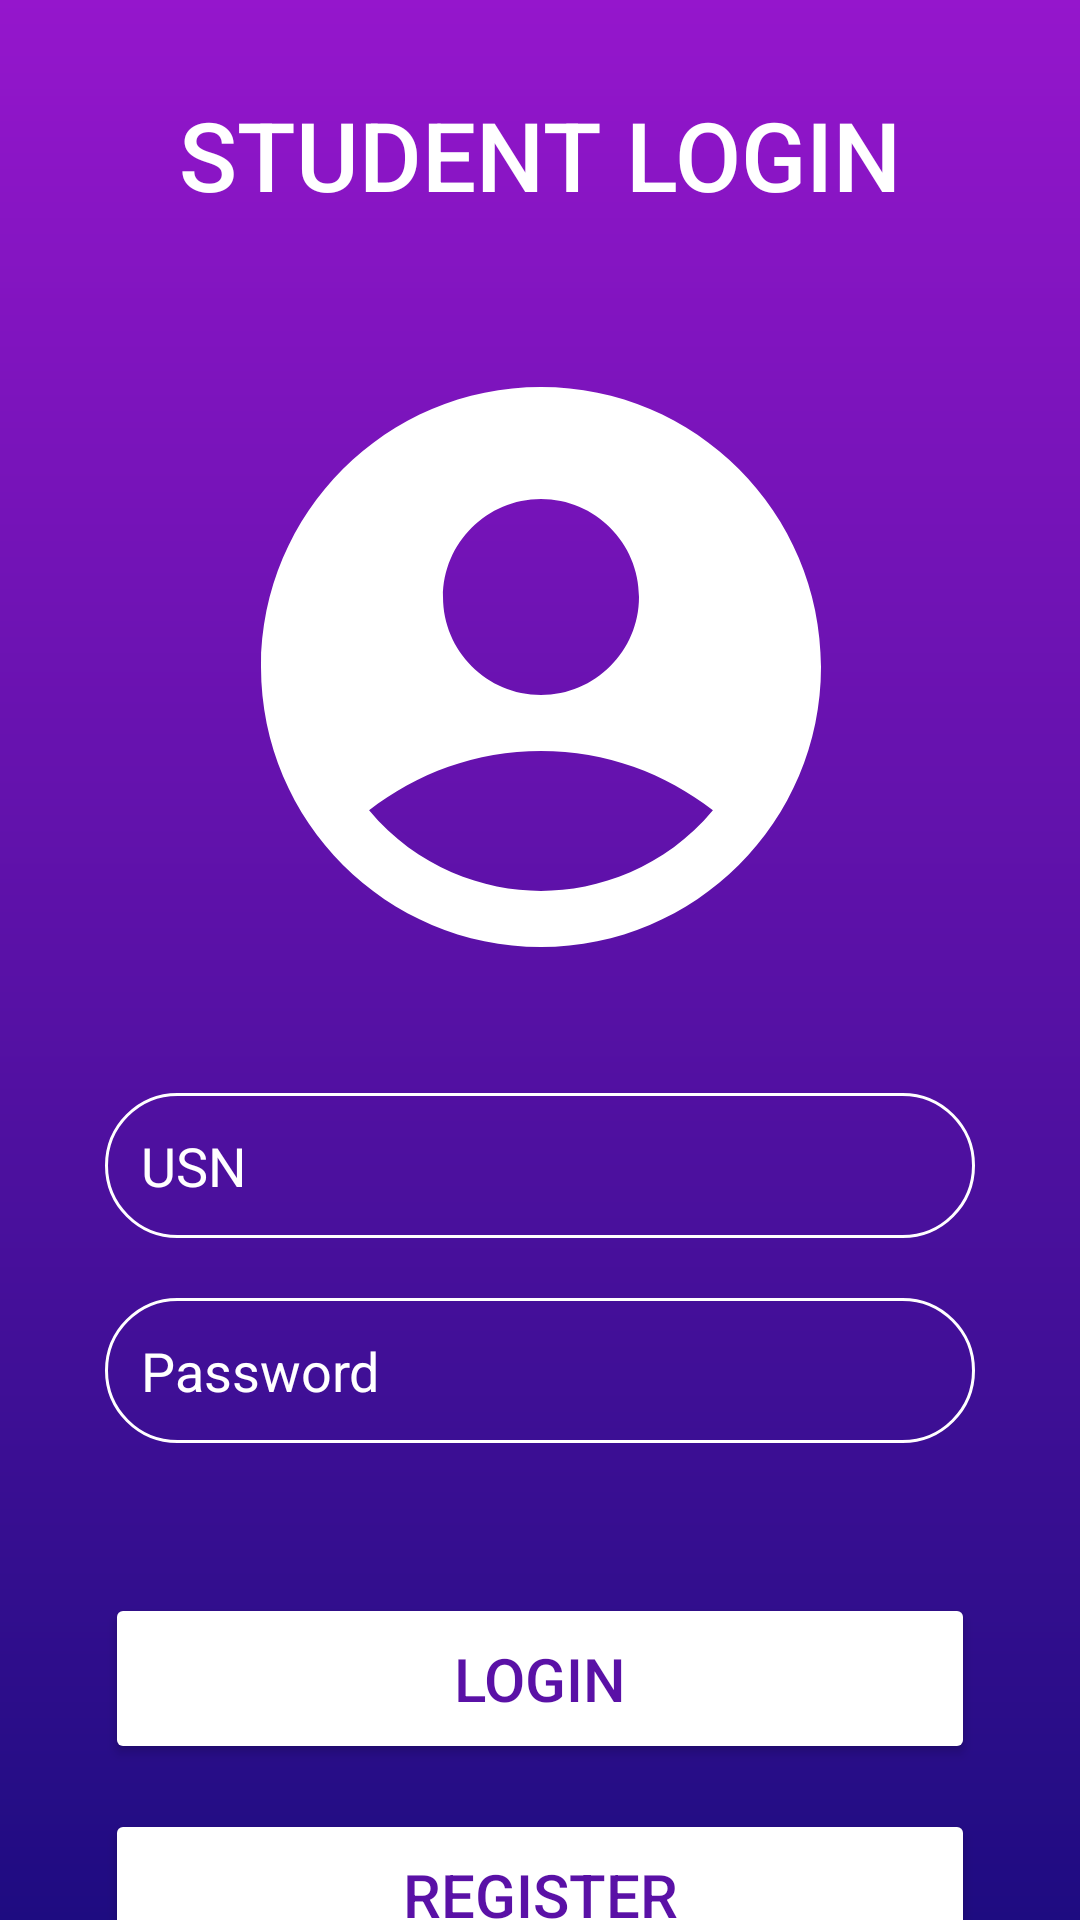

This screen was rendered from an Android layout file. Write that file and the resources it references.
<!-- AndroidManifest.xml: application theme Theme.SJC_Demo -->
<!-- res/layout/activity_student_access.xml -->
<?xml version="1.0" encoding="utf-8"?>
<androidx.constraintlayout.widget.ConstraintLayout xmlns:android="http://schemas.android.com/apk/res/android"
    xmlns:app="http://schemas.android.com/apk/res-auto"
    xmlns:tools="http://schemas.android.com/tools"
    android:id="@+id/main"
    android:layout_width="match_parent"
    android:layout_height="match_parent"
    android:background="@drawable/mp_background"
    tools:context=".StudentAccess">

    <ImageView
        android:id="@+id/imageView3"
        android:layout_width="26dp"
        android:layout_height="27dp"
        android:layout_marginTop="7dp"
        android:layout_marginEnd="7dp"
        app:layout_constraintEnd_toEndOf="parent"
        app:layout_constraintTop_toTopOf="parent"
        app:srcCompat="@drawable/baseline_directions_bus_white" />

    <LinearLayout
        android:layout_width="match_parent"
        android:layout_height="wrap_content"
        android:layout_marginStart="35dp"
        android:layout_marginTop="20dp"
        android:layout_marginEnd="35dp"
        android:orientation="vertical"
        app:layout_constraintEnd_toEndOf="parent"
        app:layout_constraintStart_toStartOf="parent"
        app:layout_constraintTop_toBottomOf="@+id/imageView">

        <EditText
            android:id="@+id/username1"
            android:layout_width="match_parent"
            android:layout_height="wrap_content"
            android:layout_gravity="center"
            android:layout_marginTop="10dp"
            android:layout_marginBottom="10dp"
            android:background="@drawable/round_corner"
            android:ems="10"
            android:hint="USN"
            android:inputType="text"
            android:padding="12dp"
            android:textColor="#FFFFFF"
            android:textColorHint="#FFFFFF" />

        <EditText
            android:id="@+id/password1"
            android:layout_width="match_parent"
            android:layout_height="wrap_content"
            android:layout_gravity="center"
            android:layout_marginTop="10dp"
            android:layout_marginBottom="0dp"
            android:background="@drawable/round_corner"
            android:ems="10"
            android:hint="Password"
            android:inputType="textPassword"
            android:padding="12dp"
            android:textColor="#FFFFFF"
            android:textColorHint="#FFFFFF" />

        <Button
            android:id="@+id/lgnBtn"
            android:layout_width="match_parent"
            android:layout_height="wrap_content"
            android:layout_gravity="center"
            android:layout_marginTop="50dp"
            android:layout_marginBottom="15dp"
            android:backgroundTint="#FFFFFF"
            android:padding="15dp"
            android:text="Login"
            android:textColor="#5A11A6"
            android:textSize="20sp" />

        <Button
            android:id="@+id/regisBtn"
            android:layout_width="match_parent"
            android:layout_height="wrap_content"
            android:layout_gravity="center"
            android:backgroundTint="#FFFFFF"
            android:padding="15dp"
            android:text="Register"
            android:textColor="#5A11A6"
            android:textSize="20sp" />

    </LinearLayout>

    <ImageView
        android:id="@+id/imageView"
        android:layout_width="267dp"
        android:layout_height="224dp"
        android:layout_marginTop="110dp"
        app:layout_constraintBottom_toBottomOf="parent"
        app:layout_constraintEnd_toEndOf="parent"
        app:layout_constraintStart_toStartOf="parent"
        app:layout_constraintTop_toTopOf="parent"
        app:layout_constraintVertical_bias="0.001"
        app:srcCompat="@drawable/baseline_account_circle_24" />

    <TextView
        android:id="@+id/textView"
        android:layout_width="wrap_content"
        android:layout_height="wrap_content"
        android:layout_marginTop="30dp"
        android:fontFamily="sans-serif-medium"
        android:text="STUDENT LOGIN"
        android:textColor="#FFFFFF"
        android:textSize="32sp"
        app:layout_constraintBottom_toBottomOf="parent"
        app:layout_constraintEnd_toEndOf="parent"
        app:layout_constraintStart_toStartOf="parent"
        app:layout_constraintTop_toTopOf="parent"
        app:layout_constraintVertical_bias="0.0" />
</androidx.constraintlayout.widget.ConstraintLayout>
<!-- resources referenced by this layout -->
<resources>
  <!-- drawable baseline_account_circle_24 (drawable) -->
  <vector xmlns:android="http://schemas.android.com/apk/res/android" android:height="24dp" android:tint="#FFFFFF" android:viewportHeight="24" android:viewportWidth="24" android:width="24dp">
        
      <path android:fillColor="@android:color/white" android:pathData="M12,2C6.48,2 2,6.48 2,12s4.48,10 10,10s10,-4.48 10,-10S17.52,2 12,2zM12,6c1.93,0 3.5,1.57 3.5,3.5S13.93,13 12,13s-3.5,-1.57 -3.5,-3.5S10.07,6 12,6zM12,20c-2.03,0 -4.43,-0.82 -6.14,-2.88C7.55,15.8 9.68,15 12,15s4.45,0.8 6.14,2.12C16.43,19.18 14.03,20 12,20z"/>
  
  </vector>
  <!-- drawable mp_background (drawable) -->
  <?xml version="1.0" encoding="utf-8"?>
  <shape xmlns:android="http://schemas.android.com/apk/res/android">
  
      <gradient android:type="linear" android:angle="100" android:startColor="#9516CC" android:endColor="#1E0C81"/>
  
  </shape>
  <!-- drawable round_corner (drawable) -->
  <?xml version="1.0" encoding="utf-8"?>
  <shape xmlns:android="http://schemas.android.com/apk/res/android" android:shape="rectangle">
      <corners android:radius="24dp"/>
      <stroke android:width="1dip" android:color="#fff"/>
  
  </shape>
  <style name="Theme.SJC_Demo" parent="Base.Theme.SJC_Demo" />
  <style name="Base.Theme.SJC_Demo" parent="Theme.Material3.DayNight.NoActionBar">
          
          
      </style>
</resources>
